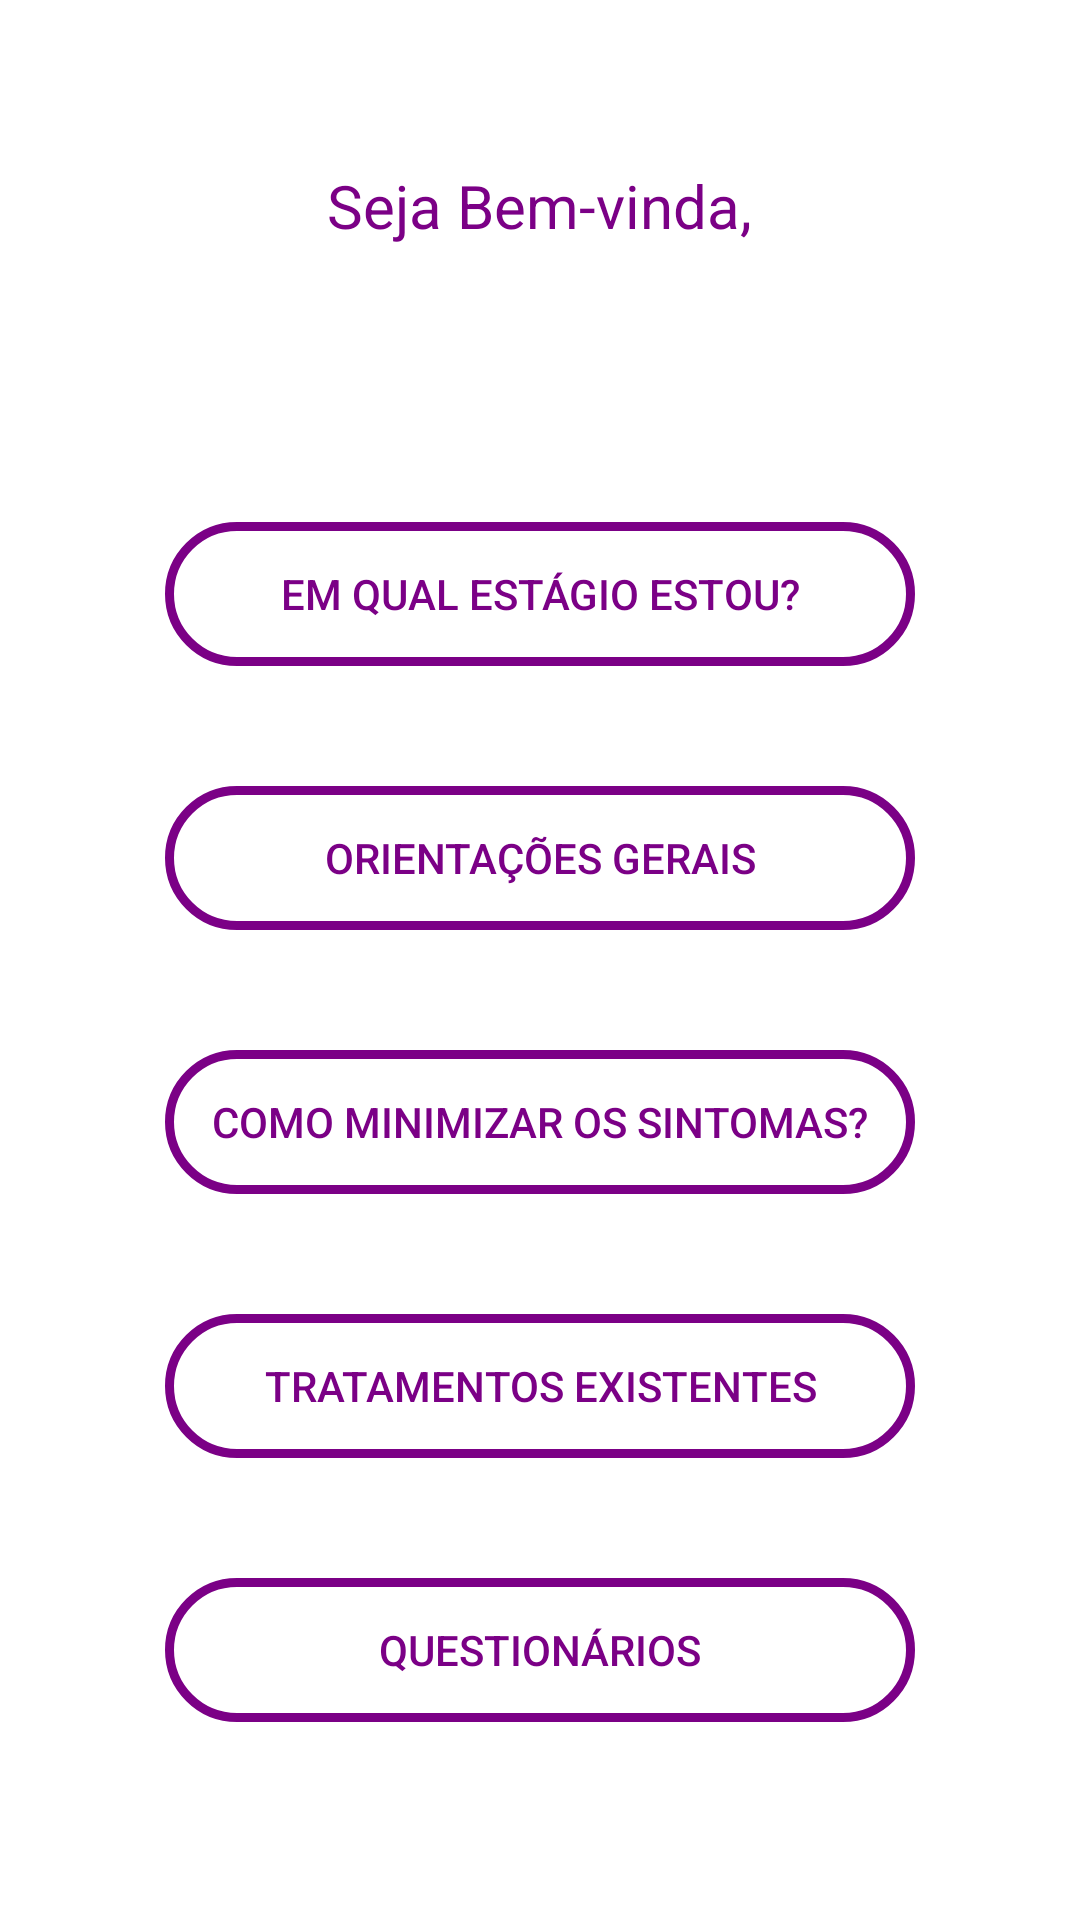

Android layout source for this screen:
<!-- AndroidManifest.xml: application theme Theme.MenoFeme -->
<!-- res/layout/fragment_home.xml -->
<?xml version="1.0" encoding="utf-8"?>
<LinearLayout
    xmlns:android="http://schemas.android.com/apk/res/android"
    xmlns:tools="http://schemas.android.com/tools"
    android:layout_width="match_parent"
    android:layout_height="match_parent"
    android:orientation="vertical"
    android:background="@color/white"
    tools:context=".view.ui.home.HomeFragment">
    <FrameLayout
        android:id="@+id/layFundoTratamentos"
        android:layout_width="match_parent"
        android:layout_height="match_parent"
        android:layout_marginTop="35dp">
        <ScrollView
            android:id="@+id/scrollTratamentos"
            android:layout_width="match_parent"
            android:layout_height="match_parent"
            android:layout_marginTop="0dp"
            tools:ignore="UselessParent">
            <LinearLayout
                android:layout_width="match_parent"
                android:layout_height="wrap_content"
                android:orientation="vertical">
                <TextView
                    android:layout_width="wrap_content"
                    android:layout_height="match_parent"
                    android:text="@string/txtBemVinda"
                    android:textSize="20sp"
                    android:textColor="@color/padrao"
                    android:layout_marginTop="20dp"
                    android:layout_gravity="center"
                    android:gravity="center"/>

                <TextView
                    android:id="@+id/lblNome"
                    android:layout_width="wrap_content"
                    android:layout_height="match_parent"
                    android:text="@string/nome_usuaria"
                    android:textStyle="bold"
                    android:textSize="20sp"
                    android:textColor="@color/padrao"
                    android:layout_marginTop="15dp"
                    android:layout_marginStart="25dp"
                    android:layout_marginEnd="25dp"
                    android:layout_gravity="center"
                    android:gravity="center"/>

                <androidx.appcompat.widget.AppCompatButton
                    android:id="@+id/btnEstagio"
                    android:layout_width="250dp"
                    android:layout_height="wrap_content"
                    android:layout_marginStart="20dp"
                    android:layout_marginTop="50dp"
                    android:layout_marginEnd="20dp"
                    android:background="@drawable/btn1"
                    android:text="@string/btnEstagio"
                    android:textColor="@color/padrao"
                    android:layout_gravity="center"/>
                <androidx.appcompat.widget.AppCompatButton
                    android:id="@+id/btnOrientacoes"
                    android:layout_width="250dp"
                    android:layout_height="wrap_content"
                    android:layout_marginStart="20dp"
                    android:layout_marginTop="40dp"
                    android:layout_marginEnd="20dp"
                    android:background="@drawable/btn1"
                    android:text="@string/btnOrientacoes"
                    android:textColor="@color/padrao"
                    android:layout_gravity="center" />

                <androidx.appcompat.widget.AppCompatButton
                    android:id="@+id/btnSintomas"
                    android:layout_width="250dp"
                    android:layout_height="wrap_content"
                    android:layout_gravity="center"
                    android:layout_marginStart="20dp"
                    android:layout_marginTop="40dp"
                    android:layout_marginEnd="20dp"
                    android:background="@drawable/btn1"
                    android:text="@string/btnSintomas"
                    android:textColor="@color/padrao"
                    tools:ignore="TextSizeCheck" />
                <androidx.appcompat.widget.AppCompatButton
                    android:id="@+id/btnTratamento"
                    android:layout_width="250dp"
                    android:layout_height="wrap_content"
                    android:layout_gravity="center"
                    android:layout_marginStart="20dp"
                    android:layout_marginTop="40dp"
                    android:layout_marginEnd="20dp"
                    android:background="@drawable/btn1"
                    android:text="@string/btnTratamento"
                    android:textColor="@color/padrao"
                    tools:ignore="TextSizeCheck" />
                <androidx.appcompat.widget.AppCompatButton
                    android:id="@+id/btnQuestionarios"
                    android:layout_width="250dp"
                    android:layout_height="wrap_content"
                    android:layout_marginStart="20dp"
                    android:layout_marginTop="40dp"
                    android:layout_marginEnd="20dp"
                    android:background="@drawable/btn1"
                    android:text="@string/btnQuestionario"
                    android:textColor="@color/padrao"
                    android:layout_gravity="center" />
                <androidx.appcompat.widget.AppCompatButton
                    android:id="@+id/btnDiario"
                    android:layout_width="250dp"
                    android:layout_height="wrap_content"
                    android:layout_marginStart="20dp"
                    android:layout_marginTop="40dp"
                    android:layout_marginEnd="20dp"
                    android:layout_marginBottom="20dp"
                    android:background="@drawable/btn1"
                    android:text="@string/btnDiario"
                    android:textColor="@color/padrao"
                    android:layout_gravity="center"
                    android:visibility="gone"/>
            </LinearLayout>
        </ScrollView>
    </FrameLayout>



</LinearLayout>
<!-- resources referenced by this layout -->
<resources>
  <color name="padrao">#7B0086</color>
  <color name="white">#FFFFFFFF</color>
  <!-- drawable btn1 (drawable) -->
  <?xml version="1.0" encoding="utf-8"?>
  <shape xmlns:android="http://schemas.android.com/apk/res/android"
      android:shape="rectangle">
      <corners android:radius="30dp"/>
      <stroke android:color="@color/padrao" android:width="3dp"/>
  </shape>
  <string name="btnDiario">Diário</string>
  <string name="btnEstagio">Em qual estágio estou?</string>
  <string name="btnOrientacoes">Orientações gerais</string>
  <string name="btnQuestionario">Questionários</string>
  <string name="btnSintomas">Como  minimizar os sintomas?</string>
  <string name="btnTratamento">Tratamentos existentes</string>
  <string name="nome_usuaria"> </string>
  <string name="txtBemVinda">Seja Bem-vinda,</string>
  <style name="Theme.MenoFeme" parent="Theme.MaterialComponents.Light.DarkActionBar">
          
          <item name="colorPrimary">@color/purple_500</item>
          <item name="colorPrimaryVariant">@color/purple_700</item>
          <item name="colorOnPrimary">@color/black</item>
          
          <item name="colorSecondary">@color/teal_200</item>
          <item name="colorSecondaryVariant">@color/teal_200</item>
          <item name="colorOnSecondary">@color/black</item>
          
          <item name="android:statusBarColor" tools:targetApi="1">@color/padrao</item>
          <item name="android:navigationBarColor">@color/black</item>
          
      </style>
  <color name="purple_500">#FF6200EE</color>
  <color name="purple_700">#FF3700B3</color>
  <color name="black">#FF000000</color>
  <color name="teal_200">#FF03DAC5</color>
</resources>
